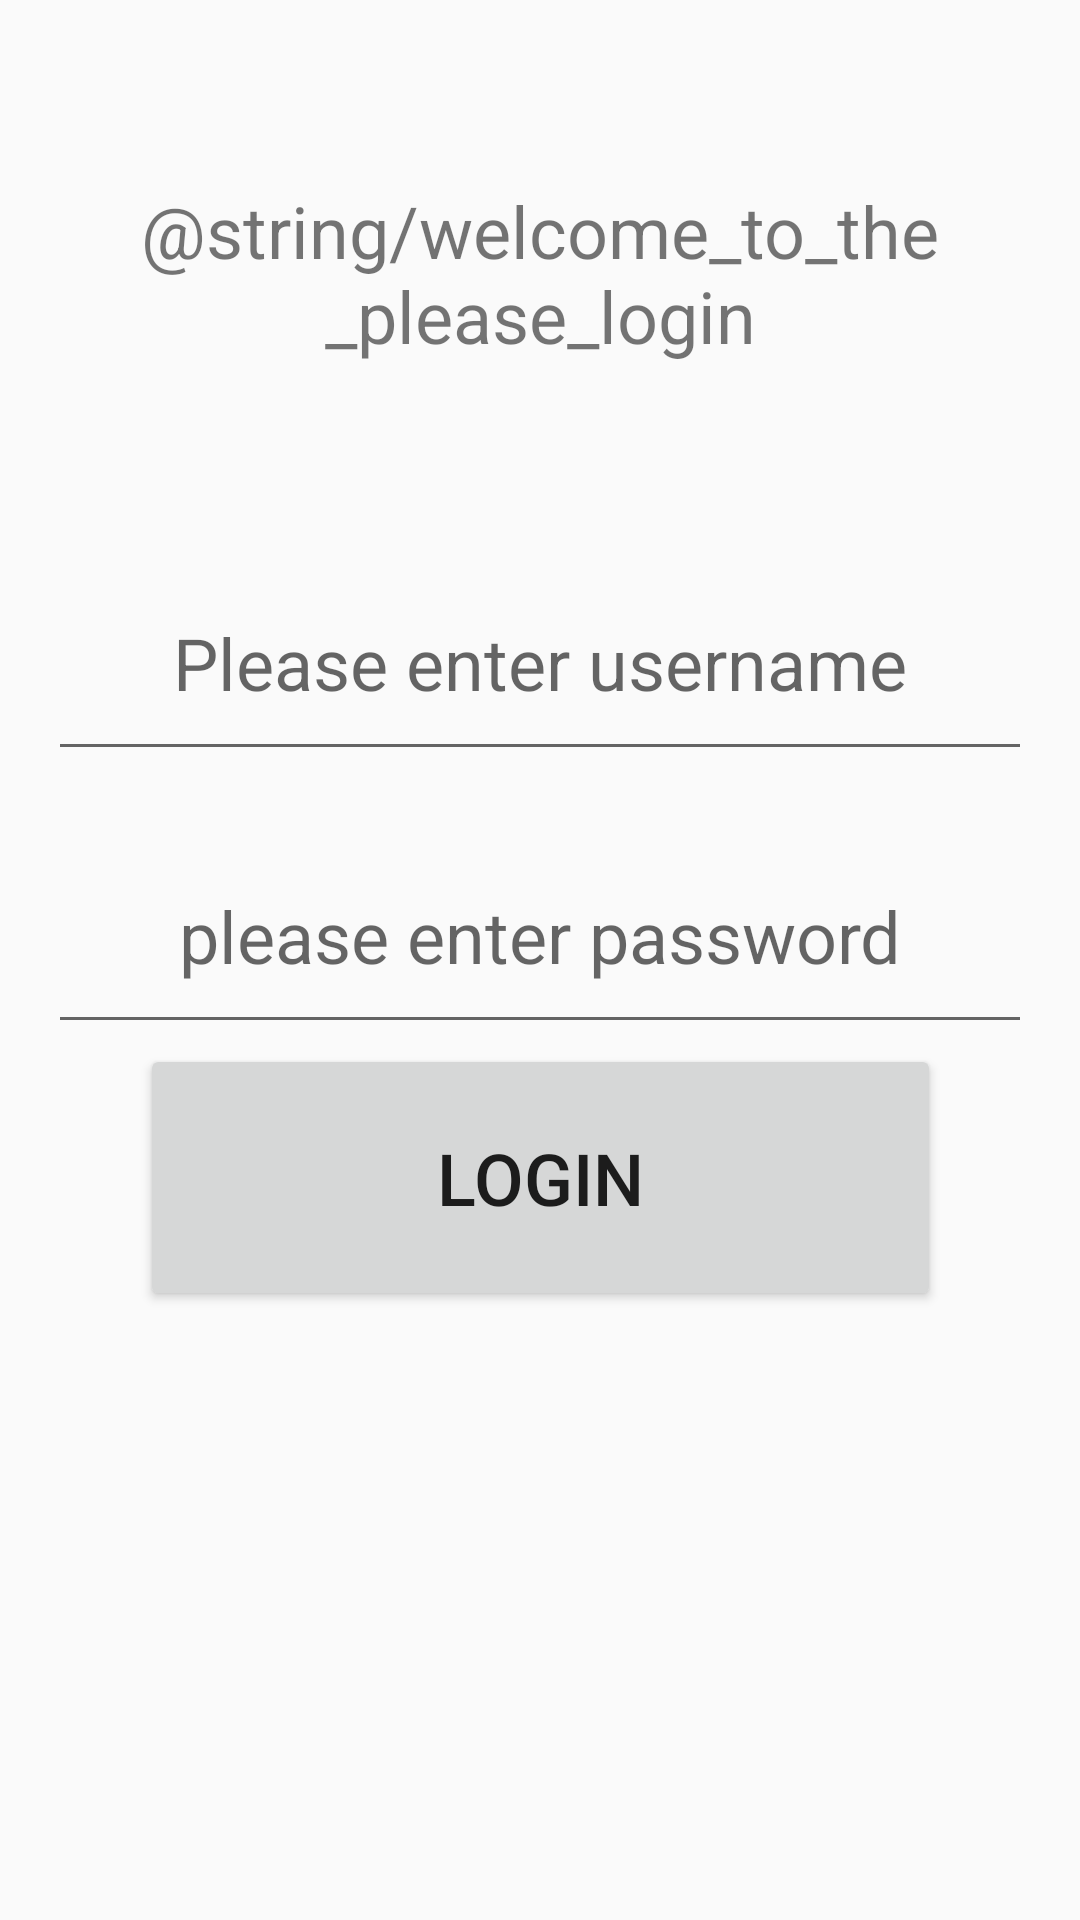

Write the Android layout XML for this screen, with the resource values it uses.
<!-- AndroidManifest.xml: application theme Theme.AppCompat.DayNight.DarkActionBar -->
<!-- res/layout/activity_login.xml -->
<?xml version="1.0" encoding="utf-8"?>
<androidx.constraintlayout.widget.ConstraintLayout xmlns:android="http://schemas.android.com/apk/res/android"
    xmlns:app="http://schemas.android.com/apk/res-auto"
    xmlns:tools="http://schemas.android.com/tools"
    android:id="@+id/main"
    android:layout_width="match_parent"
    android:layout_height="match_parent"
    tools:context=".LoginActivity">
    <TextView
        android:layout_width="match_parent"
        android:layout_height="150dip"
        android:id="@+id/titleLoginTextView"
        android:textSize="24sp"
        android:text="@string/welcome_to_the_please_login"
        android:gravity="center"
        android:layout_margin="16dip"
        app:layout_constraintTop_toTopOf="parent"
        app:layout_constraintStart_toStartOf="parent"
        app:layout_constraintEnd_toEndOf="parent"
        tools:ignore="InvalidId" />
    <EditText
        android:layout_width="match_parent"
        android:layout_height="75dp"
        android:id="@+id/usernameLoginEditText"
        android:textSize="24sp"
        android:text=""
        android:hint="@string/please_enter_username"
        android:gravity="center"
        android:layout_margin="16dip"
        app:layout_constraintStart_toStartOf="parent"
        app:layout_constraintEnd_toEndOf="parent"
        app:layout_constraintTop_toBottomOf="@+id/titleLoginTextView"
        android:autofillHints=""
        android:inputType="text" />
    <EditText
        android:layout_width="match_parent"
        android:layout_height="75dp"
        android:id="@+id/passwordLoginEditText"
        android:textSize="24sp"
        android:text=""
        android:hint="@string/please_enter_password"
        android:gravity="center"
        android:layout_margin="16dip"
        app:layout_constraintStart_toStartOf="parent"
        app:layout_constraintEnd_toEndOf="parent"
        app:layout_constraintTop_toBottomOf="@+id/usernameLoginEditText"
        android:autofillHints=""
        android:inputType="text"
        tools:ignore="TextFields" />

    <Button
        android:layout_width="267dp"
        android:layout_height="89dp"
        android:gravity="center"
        android:text="@string/login"
        android:textSize="24sp"
        app:layout_constraintEnd_toEndOf="parent"
        app:layout_constraintStart_toStartOf="parent"
        app:layout_constraintTop_toBottomOf="@+id/passwordLoginEditText" />


</androidx.constraintlayout.widget.ConstraintLayout>
<!-- resources referenced by this layout -->
<resources>
  <string name="login">Login</string>
  <string name="please_enter_password" translatable="false">please enter password</string>
  <string name="please_enter_username" translatable="false">Please enter username</string>
</resources>
